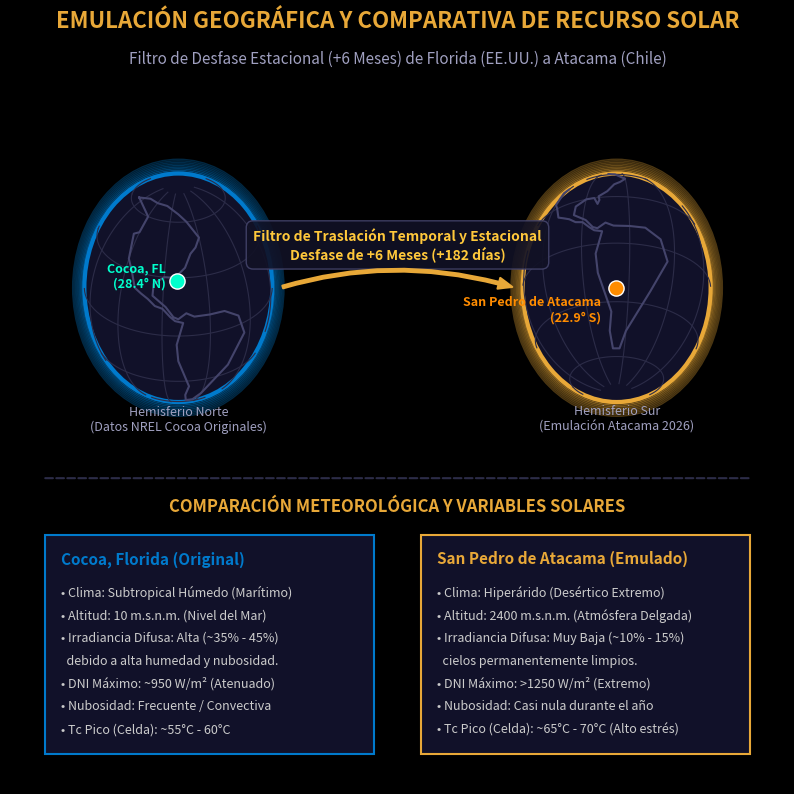

Source code (Python):
import os
import numpy as np
import matplotlib.pyplot as plt
import matplotlib.patches as patches

def generate_infographic():
    # Setup dark premium theme
    plt.style.use('dark_background')
    fig, ax = plt.subplots(figsize=(10, 8.5), dpi=300)
    ax.axis('off')
    
    # Background color
    fig.patch.set_facecolor('#0d0d1a')
    ax.set_facecolor('#0d0d1a')
    
    # Title
    ax.text(5.0, 8.0, "EMULACIÓN GEOGRÁFICA Y COMPARATIVA DE RECURSO SOLAR", 
            color='#E8A838', fontsize=16, fontweight='bold', ha='center', va='center')
    ax.text(5.0, 7.6, "Filtro de Desfase Estacional (+6 Meses) de Florida (EE.UU.) a Atacama (Chile)", 
            color='#A0A0C0', fontsize=11, style='italic', ha='center', va='center')
    
    # Draw Left Globe: Florida
    # Coordinates of Americas outline for Florida Globe (lon0 = -80, lat0 = 25)
    # R=1.2, centered at (2.2, 5.2)
    cx1, cy1, R1 = 2.2, 5.2, 1.2
    
    # Outer circle representing globe
    globe1 = patches.Circle((cx1, cy1), R1, facecolor='#111129', edgecolor='#007ACC', linewidth=3, zorder=2)
    ax.add_patch(globe1)
    # Glow effect
    for r in np.linspace(R1, R1+0.15, 10):
        glow = patches.Circle((cx1, cy1), r, facecolor='none', edgecolor='#007ACC', alpha=0.08/(r-R1+0.1), zorder=1)
        ax.add_patch(glow)
        
    # Draw Right Globe: Atacama
    # Coordinates of Americas outline for Atacama Globe (lon0 = -68, lat0 = -23)
    # R=1.2, centered at (7.8, 5.2)
    cx2, cy2, R2 = 7.8, 5.2, 1.2
    
    globe2 = patches.Circle((cx2, cy2), R2, facecolor='#111129', edgecolor='#E8A838', linewidth=3, zorder=2)
    ax.add_patch(globe2)
    # Glow effect
    for r in np.linspace(R2, R2+0.15, 10):
        glow = patches.Circle((cx2, cy2), r, facecolor='none', edgecolor='#E8A838', alpha=0.08/(r-R2+0.1), zorder=1)
        ax.add_patch(glow)

    # Simplified coastlines of Americas
    # (lon, lat) points
    americas = [
        # North America
        (-160, 65), (-120, 60), (-120, 50), (-125, 48), (-120, 35), (-115, 30), (-110, 22), (-105, 20),
        (-100, 18), (-95, 15), (-90, 14), (-85, 10), (-82, 8), 
        # South America
        (-77, 7), (-81, -5), (-80, -15), (-72, -35), (-74, -45), (-72, -55), (-65, -55), (-60, -45),
        (-45, -23), (-35, -6), (-40, 5), (-50, 10), (-60, 10), (-70, 10), (-75, 12), (-80, 9),
        # Central America & Gulf
        (-83, 10), (-88, 15), (-97, 20), (-97, 26), (-90, 30), (-84, 30),
        # Florida & East Coast
        (-81, 25), (-80, 28), (-81, 31), (-75, 35), (-70, 42), (-65, 45), (-60, 50), (-70, 60), (-80, 65),
        (-100, 70), (-120, 70), (-140, 70), (-160, 65)
    ]
    
    # Draw parallels & meridians & coastlines on Globe 1
    # lon0 = -80, lat0 = 25
    def project_and_draw(ax, cx, cy, R, lon0, lat0, color, zorder=3):
        # Grid lines
        # Parallels
        for lat in [-60, -30, 0, 30, 60]:
            lons = np.linspace(-180, 180, 100)
            x_pts, y_pts = [], []
            for ln in lons:
                x, y, vis = project_point(ln, lat, lon0, lat0, R, cx, cy)
                if vis:
                    x_pts.append(x)
                    y_pts.append(y)
                else:
                    if x_pts:
                        ax.plot(x_pts, y_pts, color='#2c2c48', linewidth=0.8, zorder=zorder-1)
                        x_pts, y_pts = [], []
            if x_pts:
                ax.plot(x_pts, y_pts, color='#2c2c48', linewidth=0.8, zorder=zorder-1)
                
        # Meridians
        for lon in [-150, -120, -90, -60, -30, 0]:
            lats = np.linspace(-80, 80, 100)
            x_pts, y_pts = [], []
            for lt in lats:
                x, y, vis = project_point(lon, lt, lon0, lat0, R, cx, cy)
                if vis:
                    x_pts.append(x)
                    y_pts.append(y)
                else:
                    if x_pts:
                        ax.plot(x_pts, y_pts, color='#2c2c48', linewidth=0.8, zorder=zorder-1)
                        x_pts, y_pts = [], []
            if x_pts:
                ax.plot(x_pts, y_pts, color='#2c2c48', linewidth=0.8, zorder=zorder-1)
        
        # Coastline
        x_coast, y_coast = [], []
        for lon, lat in americas:
            x, y, vis = project_point(lon, lat, lon0, lat0, R, cx, cy)
            if vis:
                x_coast.append(x)
                y_coast.append(y)
            else:
                if x_coast:
                    ax.plot(x_coast, y_coast, color='#44446b', linewidth=1.5, zorder=zorder)
                    x_coast, y_coast = [], []
        if x_coast:
            ax.plot(x_coast, y_coast, color='#44446b', linewidth=1.5, zorder=zorder)
            
    def project_point(lon, lat, lon0, lat0, R, cx, cy):
        lam = np.radians(lon)
        phi = np.radians(lat)
        lam0 = np.radians(lon0)
        phi0 = np.radians(lat0)
        
        # Distance from center of projection
        cos_c = np.sin(phi0) * np.sin(phi) + np.cos(phi0) * np.cos(phi) * np.cos(lam - lam0)
        visible = cos_c >= 0
        
        x = R * np.cos(phi) * np.sin(lam - lam0)
        y = R * (np.cos(phi0) * np.sin(phi) - np.sin(phi0) * np.cos(phi) * np.cos(lam - lam0))
        
        return cx + x, cy + y, visible

    project_and_draw(ax, cx1, cy1, R1, -80, 25, '#007ACC')
    project_and_draw(ax, cx2, cy2, R2, -68, -23, '#E8A838')
    
    # Highlight locations
    # Cocoa, FL: 28.38 N, 80.74 W
    xf1, yf1, vis1 = project_point(-80.74, 28.38, -80, 25, R1, cx1, cy1)
    if vis1:
        ax.scatter(xf1, yf1, color='#00FFCC', edgecolors='white', s=120, zorder=10, label='Florida, USA')
        ax.text(xf1 - 0.15, yf1 + 0.05, "Cocoa, FL\n(28.4° N)", color='#00FFCC', fontsize=9, fontweight='bold', ha='right', va='center', zorder=11)
        
    # San Pedro de Atacama: 22.91 S, 68.20 W
    xa2, ya2, vis2 = project_point(-68.20, -22.91, -68, -23, R2, cx2, cy2)
    if vis2:
        ax.scatter(xa2, ya2, color='#FF8C00', edgecolors='white', s=120, zorder=10, label='Atacama, Chile')
        ax.text(xa2 - 0.2, ya2 - 0.35, "San Pedro de Atacama\n(22.9° S)", color='#FF8C00', fontsize=9, fontweight='bold', ha='right', zorder=11)
        
    # Draw Central Arrow representing translation
    # Curve arrow from (cx1 + 1.3, cy1) to (cx2 - 1.3, cy2)
    arrow_x1 = cx1 + R1 + 0.1
    arrow_x2 = cx2 - R2 - 0.1
    arrow_y = cy1
    
    # Draw curved arrow using fancy arrow patch
    arrow = patches.FancyArrowPatch((arrow_x1, arrow_y), (arrow_x2, arrow_y),
                                    connectionstyle="arc3,rad=-0.15",
                                    arrowstyle="Simple,tail_width=2,head_width=8,head_length=10",
                                    color='#E8A838', lw=1.5, zorder=5)
    ax.add_patch(arrow)
    
    # Text on Arrow
    ax.text((arrow_x1 + arrow_x2)/2, arrow_y + 0.45, "Filtro de Traslación Temporal y Estacional\nDesfase de +6 Meses (+182 días)",
            color='#FFC83B', fontsize=10, fontweight='bold', ha='center', va='center',
            bbox=dict(facecolor='#111125', edgecolor='#44446b', boxstyle='round,pad=0.5', alpha=0.9))
    
    # Label hemisphere
    ax.text(cx1, cy1 - R1 - 0.3, "Hemisferio Norte\n(Datos NREL Cocoa Originales)", color='#A0A0C0', fontsize=9, ha='center')
    ax.text(cx2, cy2 - R2 - 0.3, "Hemisferio Sur\n(Emulación Atacama 2026)", color='#A0A0C0', fontsize=9, ha='center')
    
    # Divider Line
    divider = patches.ConnectionPatch((0.5, 3.2), (9.5, 3.2), "data", "data", color='#2c2c48', lw=1.5, ls='--')
    ax.add_artist(divider)
    
    # Information Box: Title
    ax.text(5.0, 2.9, "COMPARACIÓN METEOROLÓGICA Y VARIABLES SOLARES", 
            color='#E8A838', fontsize=12, fontweight='bold', ha='center', va='center')
    
    # side-by-side comparison tables/panels
    # Panel Florida
    panel_f = patches.Rectangle((0.5, 0.3), 4.2, 2.3, facecolor='#111129', edgecolor='#007ACC', linewidth=1.5, zorder=2)
    ax.add_patch(panel_f)
    
    # Panel Atacama
    panel_a = patches.Rectangle((5.3, 0.3), 4.2, 2.3, facecolor='#111129', edgecolor='#E8A838', linewidth=1.5, zorder=2)
    ax.add_patch(panel_a)
    
    # Florida details
    ax.text(0.7, 2.3, "Cocoa, Florida (Original)", color='#007ACC', fontsize=11, fontweight='bold')
    f_details = [
        "• Clima: Subtropical Húmedo (Marítimo)",
        "• Altitud: 10 m.s.n.m. (Nivel del Mar)",
        "• Irradiancia Difusa: Alta (~35% - 45%)",
        "  debido a alta humedad y nubosidad.",
        "• DNI Máximo: ~950 W/m² (Atenuado)",
        "• Nubosidad: Frecuente / Convectiva",
        "• Tc Pico (Celda): ~55°C - 60°C"
    ]
    for i, line in enumerate(f_details):
        ax.text(0.7, 2.0 - i*0.24, line, color='#CCCCCC', fontsize=9, va='center')
        
    # Atacama details
    ax.text(5.5, 2.3, "San Pedro de Atacama (Emulado)", color='#E8A838', fontsize=11, fontweight='bold')
    a_details = [
        "• Clima: Hiperárido (Desértico Extremo)",
        "• Altitud: 2400 m.s.n.m. (Atmósfera Delgada)",
        "• Irradiancia Difusa: Muy Baja (~10% - 15%)",
        "  cielos permanentemente limpios.",
        "• DNI Máximo: >1250 W/m² (Extremo)",
        "• Nubosidad: Casi nula durante el año",
        "• Tc Pico (Celda): ~65°C - 70°C (Alto estrés)"
    ]
    for i, line in enumerate(a_details):
        ax.text(5.5, 2.0 - i*0.24, line, color='#CCCCCC', fontsize=9, va='center')
        
    # Save fig
    output_path = 'output/Extra_Resultados/geo_emulation_map.png'
    os.makedirs(os.path.dirname(output_path), exist_ok=True)
    plt.savefig(output_path, facecolor='#0d0d1a', bbox_inches='tight', pad_inches=0.2)
    plt.close()
    print(f"Successfully generated new clean geographic emulation map at: {output_path}")

if __name__ == '__main__':
    generate_infographic()
